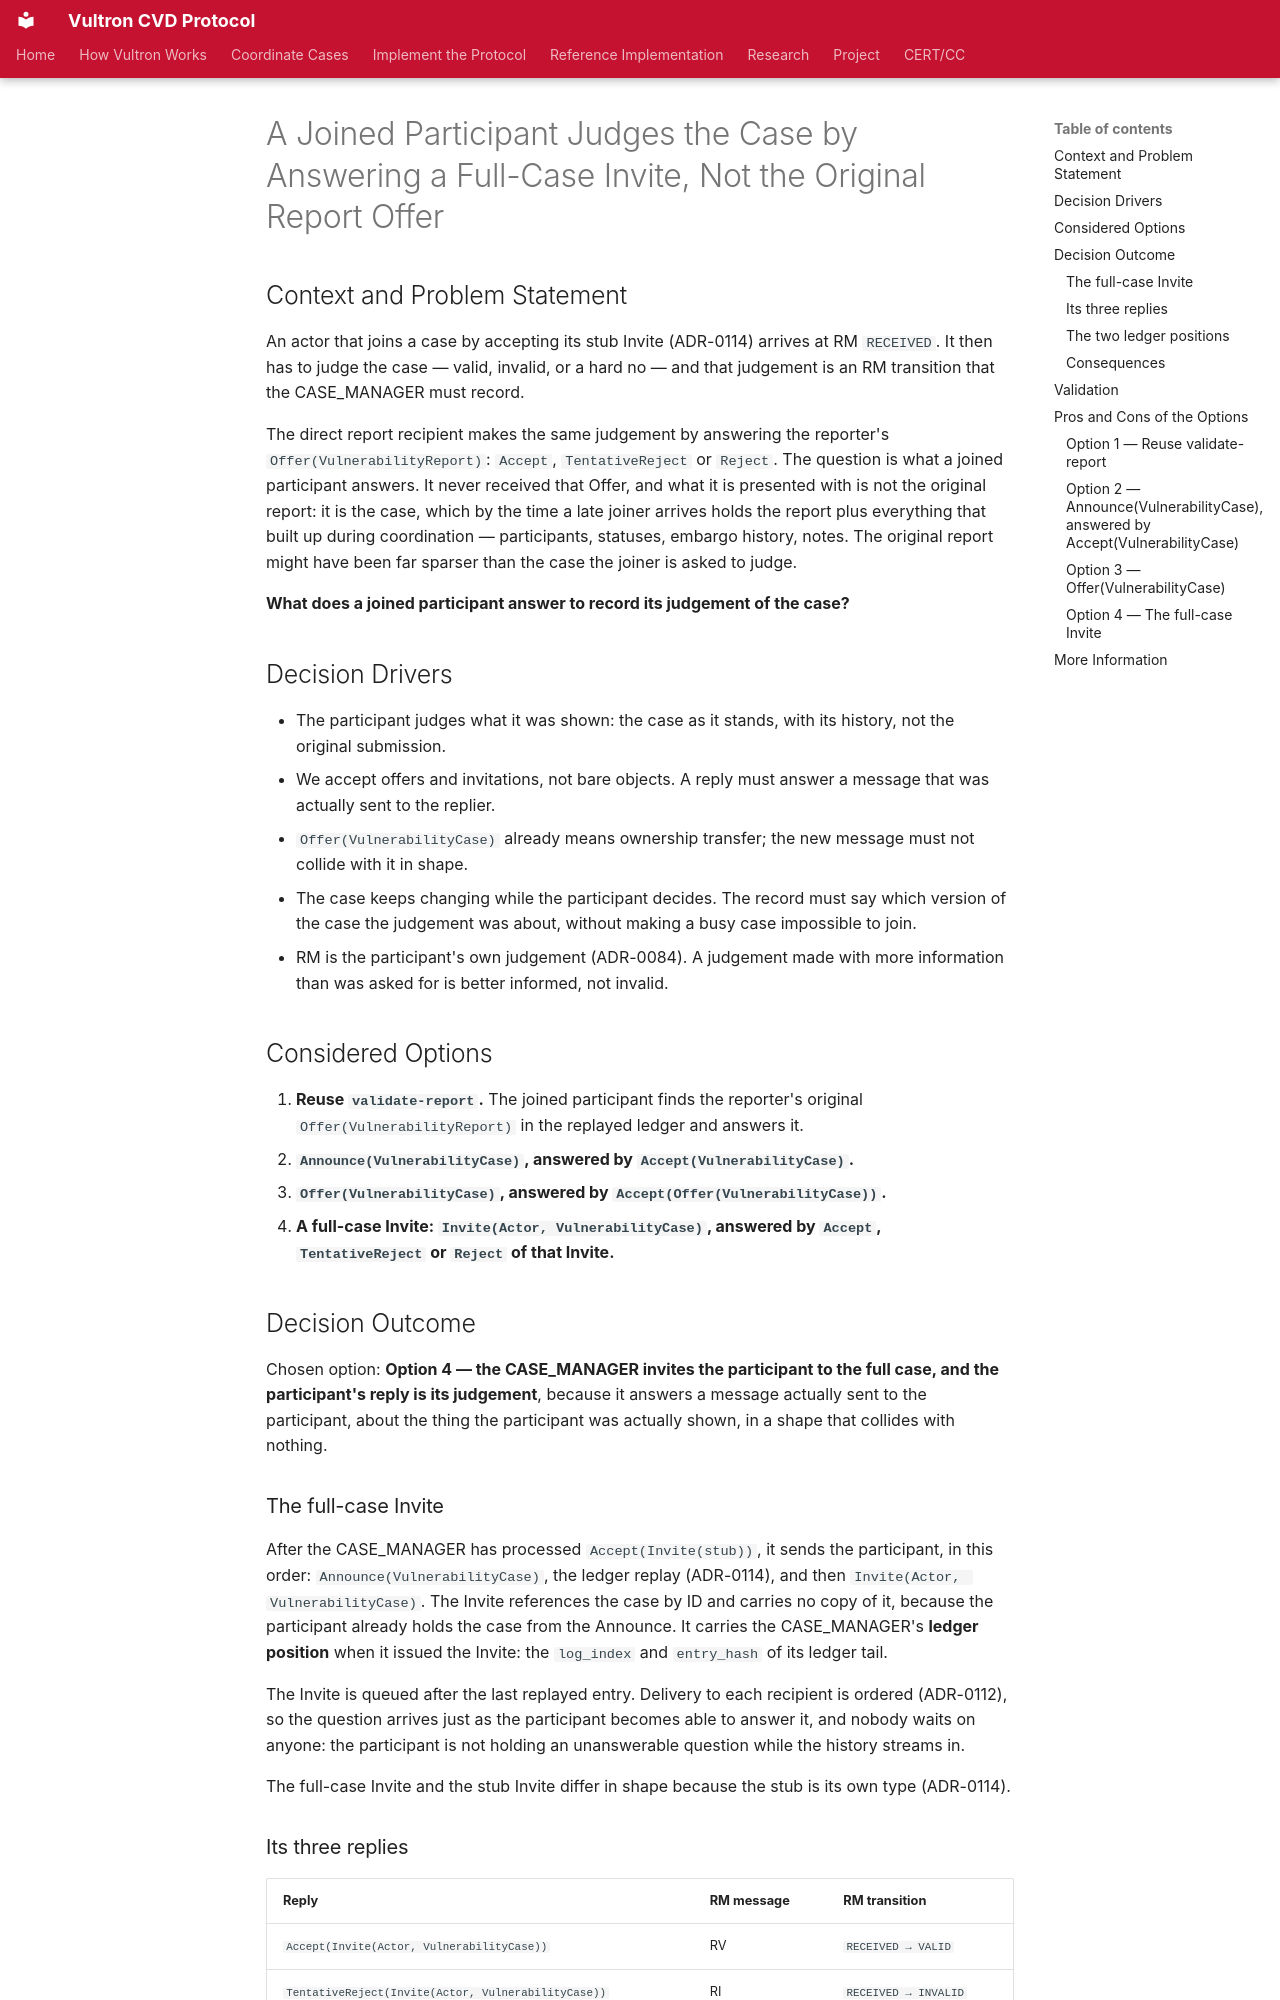

repository: CERTCC/Vultron · page: adr/0070-invited-actor-rm-triage-via-ledger-backfill/index.html · generator: mkdocs

---
status: accepted
date: 2026-10-01
deciders: Allen D. Householder
consulted: >-
  Claude Opus 5.5; CONCERN-2320; CONCERN-4006; ADR-0114;
  specs/case-management.yaml CM-11;
  specs/sync-ledger-replication.yaml SYNC-10
informed: []
stakeholder_type: [project-contributor]
---

# A Joined Participant Judges the Case by Answering a Full-Case Invite, Not the Original Report Offer

## Context and Problem Statement

An actor that joins a case by accepting its stub Invite (ADR-0114) arrives at
RM `RECEIVED`. It then has to judge the case — valid, invalid, or a hard no —
and that judgement is an RM transition that the CASE_MANAGER must record.

The direct report recipient makes the same judgement by answering the reporter's
`Offer(VulnerabilityReport)`: `Accept`, `TentativeReject` or `Reject`. The
question is what a joined participant answers. It never received that Offer,
and what it is presented with is not the original report: it is the case, which
by the time a late joiner arrives holds the report plus everything that built up
during coordination — participants, statuses, embargo history, notes. The
original report might have been far sparser than the case the joiner is asked
to judge.

**What does a joined participant answer to record its judgement of the case?**

## Decision Drivers

- The participant judges what it was shown: the case as it stands, with its
  history, not the original submission.
- We accept offers and invitations, not bare objects. A reply must answer a
  message that was actually sent to the replier.
- `Offer(VulnerabilityCase)` already means ownership transfer; the new message
  must not collide with it in shape.
- The case keeps changing while the participant decides. The record must say
  which version of the case the judgement was about, without making a busy
  case impossible to join.
- RM is the participant's own judgement (ADR-0084). A judgement made with more
  information than was asked for is better informed, not invalid.

## Considered Options

1. **Reuse `validate-report`.** The joined participant finds the reporter's
   original `Offer(VulnerabilityReport)` in the replayed ledger and answers it.
2. **`Announce(VulnerabilityCase)`, answered by `Accept(VulnerabilityCase)`.**
3. **`Offer(VulnerabilityCase)`, answered by `Accept(Offer(VulnerabilityCase))`.**
4. **A full-case Invite: `Invite(Actor, VulnerabilityCase)`, answered by
   `Accept`, `TentativeReject` or `Reject` of that Invite.**

## Decision Outcome

Chosen option: **Option 4 — the CASE_MANAGER invites the participant to the
full case, and the participant's reply is its judgement**, because it answers a
message actually sent to the participant, about the thing the participant was
actually shown, in a shape that collides with nothing.

### The full-case Invite

After the CASE_MANAGER has processed `Accept(Invite(stub))`, it sends the
participant, in this order: `Announce(VulnerabilityCase)`, the ledger replay
(ADR-0114), and then `Invite(Actor, VulnerabilityCase)`. The Invite references
the case by ID and carries no copy of it, because the participant already holds
the case from the Announce. It carries the CASE_MANAGER's **ledger position**
when it issued the Invite: the `log_index` and `entry_hash` of its ledger tail.

The Invite is queued after the last replayed entry. Delivery to each recipient
is ordered (ADR-0112), so the question arrives just as the participant becomes
able to answer it, and nobody waits on anyone: the participant is not holding
an unanswerable question while the history streams in.

The full-case Invite and the stub Invite differ in shape because the stub is
its own type (ADR-0114).
